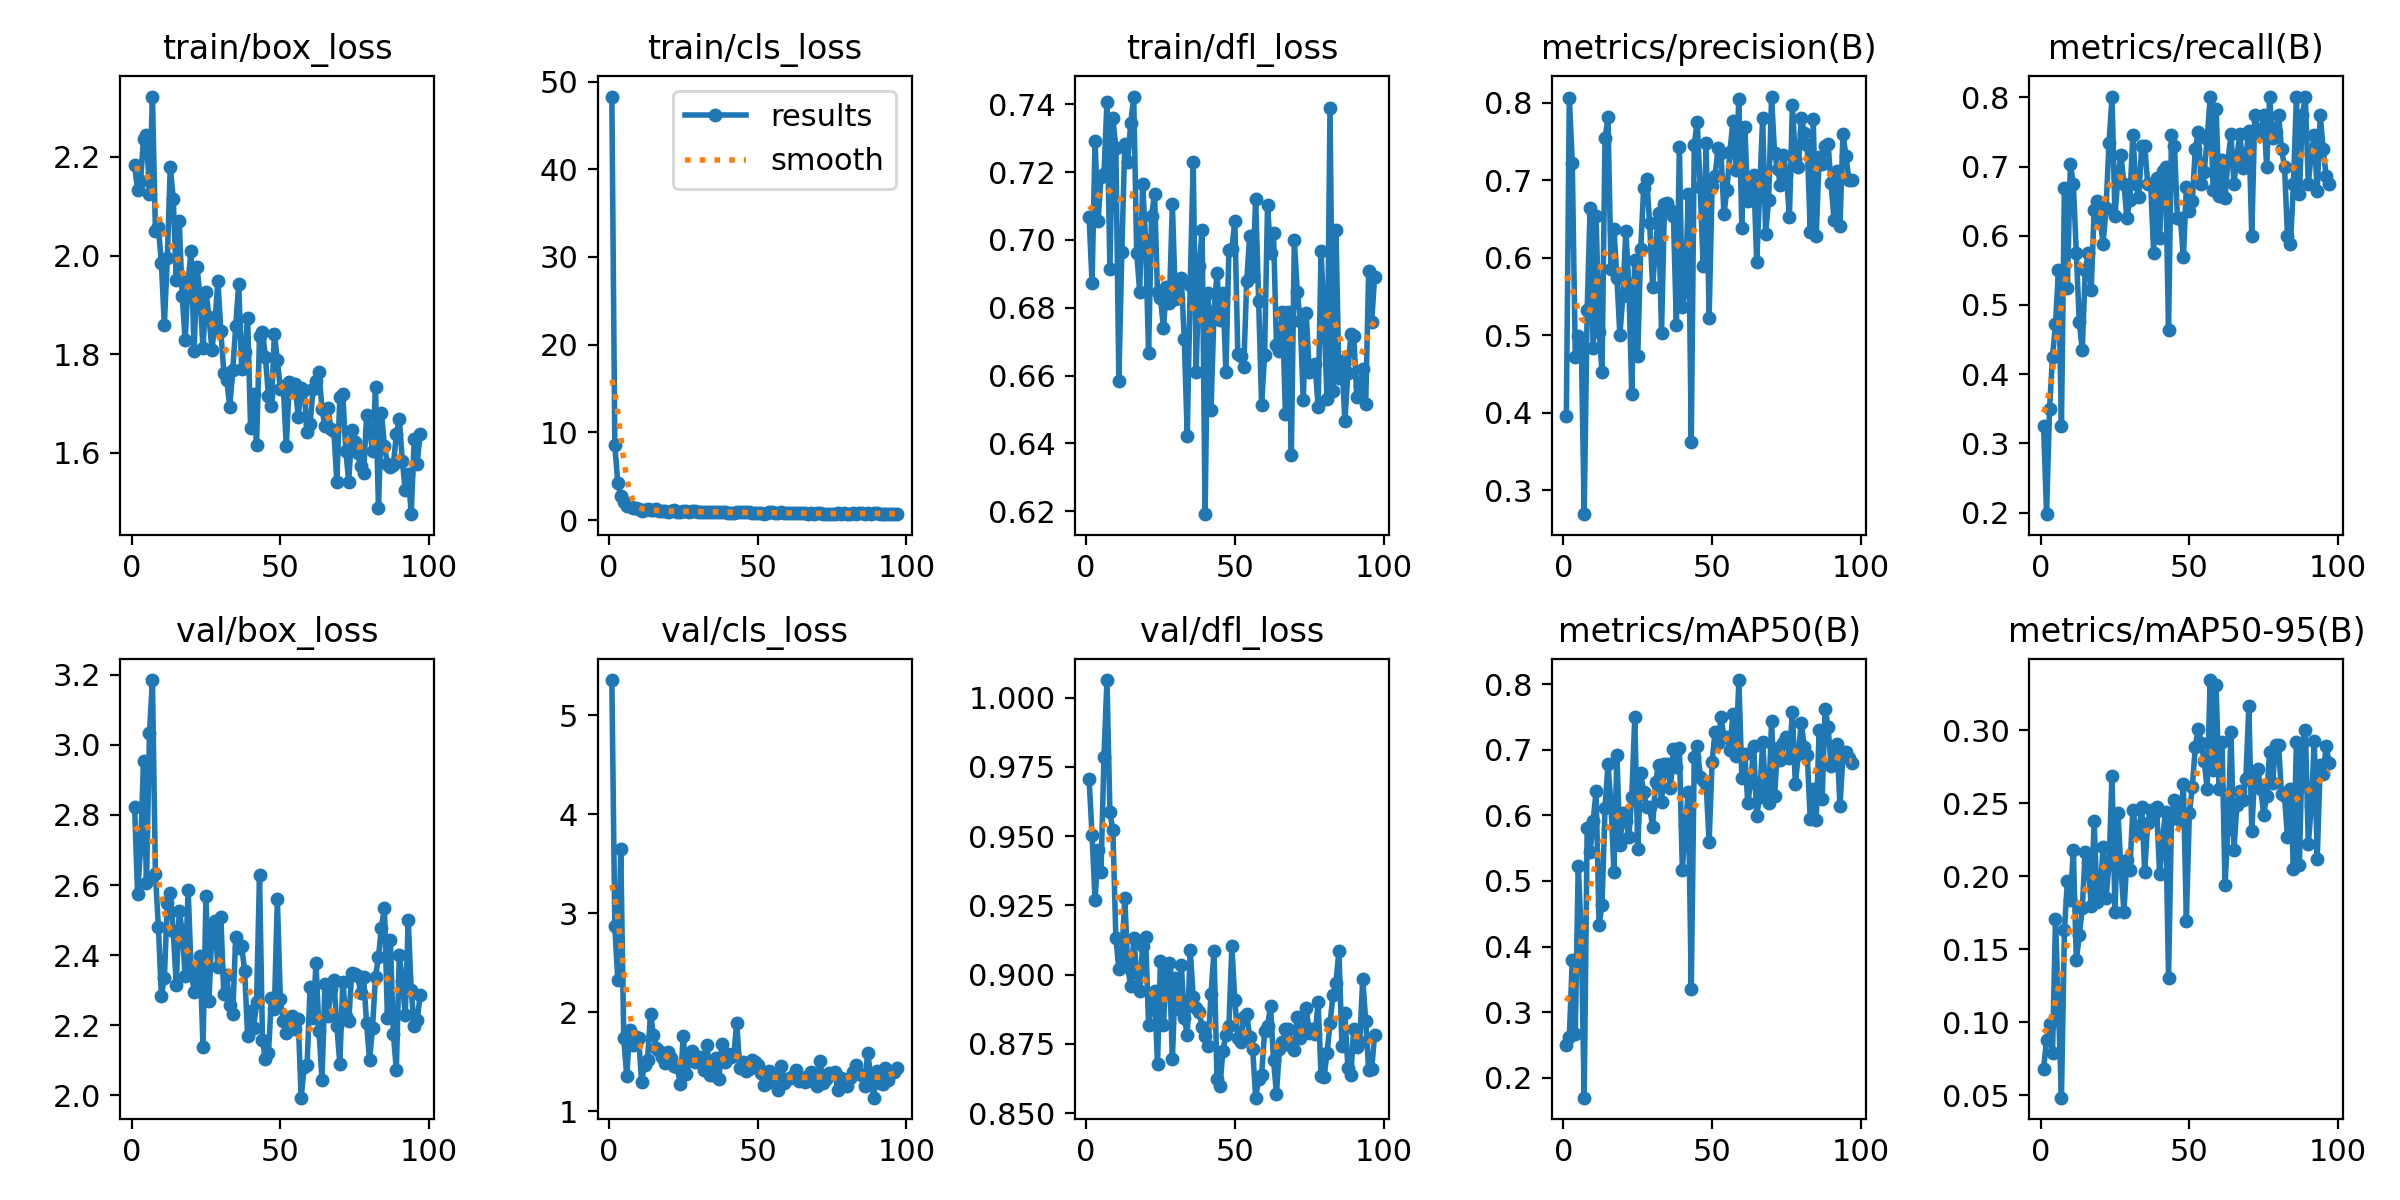

The table this chart was drawn from, first rows:
epoch, time, train/box_loss, train/cls_loss, train/dfl_loss, metrics/precision(B), metrics/recall(B), metrics/mAP50(B), metrics/mAP50-95(B), val/box_loss, val/cls_loss, val/dfl_loss, lr/pg0, lr/pg1, lr/pg2
1, 15.95, 2.183, 48.29, 0.7068, 0.3954, 0.325, 0.2503, 0.06798, 2.824, 5.357, 0.9706, 0.0005528, 0.0005528, 0.0005528
2, 31.64, 2.133, 8.552, 0.6872, 0.8062, 0.1977, 0.2622, 0.08814, 2.575, 2.869, 0.9504, 0.001101, 0.001101, 0.001101
3, 48.06, 2.151, 4.241, 0.7292, 0.7223, 0.35, 0.3801, 0.09869, 2.702, 2.325, 0.927, 0.001642, 0.001642, 0.001642
4, 63.94, 2.236, 2.779, 0.7055, 0.4713, 0.425, 0.2673, 0.07911, 2.953, 3.648, 0.9449, 0.001634, 0.001634, 0.001634
5, 79.5, 2.245, 2.041, 0.7186, 0.4985, 0.4723, 0.5236, 0.1708, 2.605, 1.736, 0.9372, 0.001623, 0.001623, 0.001623
6, 95.65, 2.124, 1.567, 0.7194, 0.492, 0.55, 0.4194, 0.11, 3.034, 1.355, 0.9785, 0.001612, 0.001612, 0.001612
7, 110.9, 2.323, 1.628, 0.7406, 0.2691, 0.325, 0.1699, 0.04843, 3.185, 1.82, 1.006, 0.001601, 0.001601, 0.001601
8, 126.7, 2.049, 1.429, 0.6913, 0.5329, 0.6696, 0.5804, 0.1631, 2.631, 1.672, 0.9587, 0.00159, 0.00159, 0.00159
9, 142.6, 2.058, 1.389, 0.7359, 0.6646, 0.525, 0.5442, 0.1967, 2.482, 1.747, 0.952, 0.001579, 0.001579, 0.001579
10, 161.7, 1.985, 1.215, 0.7271, 0.4839, 0.7031, 0.5916, 0.1834, 2.285, 1.742, 0.9133, 0.001568, 0.001568, 0.001568
11, 177.8, 1.859, 1.01, 0.6584, 0.6532, 0.675, 0.6366, 0.2176, 2.334, 1.299, 0.9018, 0.001557, 0.001557, 0.001557
12, 194.5, 1.996, 1.135, 0.6964, 0.5047, 0.575, 0.4326, 0.1423, 2.548, 1.47, 0.9066, 0.001546, 0.001546, 0.001546
13, 210.1, 2.18, 1.262, 0.7283, 0.4522, 0.475, 0.4637, 0.1595, 2.577, 1.522, 0.9278, 0.001535, 0.001535, 0.001535
14, 226, 2.115, 1.143, 0.723, 0.7539, 0.4345, 0.6108, 0.1783, 2.468, 1.985, 0.9026, 0.001524, 0.001524, 0.001524
15, 242.2, 1.951, 1.138, 0.7345, 0.7811, 0.55, 0.678, 0.2163, 2.316, 1.767, 0.8957, 0.001513, 0.001513, 0.001513
16, 258.6, 2.069, 1.204, 0.7423, 0.5858, 0.575, 0.6174, 0.2099, 2.526, 1.637, 0.9131, 0.001502, 0.001502, 0.001502
17, 274.4, 1.918, 1.088, 0.6962, 0.6371, 0.5213, 0.5138, 0.1795, 2.47, 1.605, 0.9004, 0.001491, 0.001491, 0.001491
18, 290.4, 1.828, 1.021, 0.6848, 0.5739, 0.6377, 0.6914, 0.238, 2.34, 1.545, 0.8939, 0.00148, 0.00148, 0.00148
19, 306.9, 1.949, 0.9854, 0.7165, 0.5002, 0.65, 0.5553, 0.1821, 2.587, 1.492, 0.9103, 0.001469, 0.001469, 0.001469
20, 322.6, 2.01, 0.9585, 0.6999, 0.5505, 0.625, 0.6029, 0.1865, 2.36, 1.595, 0.9136, 0.001458, 0.001458, 0.001458
21, 338.3, 1.807, 0.9848, 0.6665, 0.6349, 0.5883, 0.5915, 0.2203, 2.295, 1.539, 0.882, 0.001447, 0.001447, 0.001447
22, 354, 1.977, 1.107, 0.7072, 0.5657, 0.6397, 0.5676, 0.1851, 2.33, 1.46, 0.8889, 0.001436, 0.001436, 0.001436
23, 369.9, 1.916, 0.967, 0.7136, 0.4237, 0.7347, 0.6277, 0.2084, 2.396, 1.443, 0.894, 0.001425, 0.001425, 0.001425
24, 385.4, 1.812, 0.9298, 0.6846, 0.5964, 0.8011, 0.7498, 0.2685, 2.137, 1.278, 0.8676, 0.001414, 0.001414, 0.001414
25, 401.6, 1.927, 0.9856, 0.6829, 0.473, 0.6281, 0.5485, 0.1753, 2.57, 1.756, 0.9051, 0.001403, 0.001403, 0.001403
26, 417.4, 1.876, 1.034, 0.6739, 0.6108, 0.6855, 0.6641, 0.2433, 2.268, 1.379, 0.8819, 0.001392, 0.001392, 0.001392
27, 433.4, 1.809, 0.9711, 0.6861, 0.6899, 0.7171, 0.6349, 0.2057, 2.474, 1.509, 0.9015, 0.001381, 0.001381, 0.001381
28, 451, 1.863, 1.021, 0.6813, 0.7019, 0.675, 0.6124, 0.1757, 2.496, 1.606, 0.9042, 0.00137, 0.00137, 0.00137
29, 467.4, 1.949, 1, 0.7106, 0.645, 0.625, 0.613, 0.2109, 2.367, 1.493, 0.8693, 0.001359, 0.001359, 0.001359
30, 484.8, 1.846, 0.9323, 0.6825, 0.5617, 0.6521, 0.5829, 0.2043, 2.508, 1.552, 0.8988, 0.001348, 0.001348, 0.001348
31, 502, 1.763, 0.9028, 0.6829, 0.6141, 0.7453, 0.6507, 0.2456, 2.288, 1.546, 0.8877, 0.001337, 0.001337, 0.001337
32, 518.1, 1.747, 0.9468, 0.6888, 0.6573, 0.675, 0.6773, 0.2316, 2.342, 1.415, 0.9036, 0.001326, 0.001326, 0.001326
33, 534, 1.693, 0.8971, 0.6706, 0.503, 0.6561, 0.62, 0.2298, 2.257, 1.665, 0.8843, 0.001315, 0.001315, 0.001315
34, 549.3, 1.768, 0.9294, 0.6422, 0.6692, 0.7292, 0.6781, 0.2472, 2.233, 1.364, 0.8782, 0.001304, 0.001304, 0.001304
35, 565, 1.857, 0.9238, 0.6867, 0.6704, 0.7302, 0.6778, 0.2031, 2.453, 1.369, 0.9089, 0.001293, 0.001293, 0.001293
36, 580.9, 1.942, 0.9502, 0.7229, 0.6612, 0.675, 0.641, 0.2367, 2.42, 1.538, 0.8921, 0.001282, 0.001282, 0.001282
37, 596.9, 1.769, 0.9647, 0.6611, 0.6534, 0.675, 0.7017, 0.2454, 2.425, 1.324, 0.8881, 0.001271, 0.001271, 0.001271
38, 613, 1.803, 0.9552, 0.6923, 0.5128, 0.5755, 0.6744, 0.2424, 2.355, 1.683, 0.8864, 0.00126, 0.00126, 0.00126
39, 629.1, 1.873, 0.9301, 0.7028, 0.743, 0.684, 0.7031, 0.2473, 2.168, 1.493, 0.8812, 0.001249, 0.001249, 0.001249
40, 644.8, 1.65, 0.8467, 0.6191, 0.5361, 0.5963, 0.5162, 0.2014, 2.241, 1.576, 0.8777, 0.001238, 0.001238, 0.001238
41, 660.4, 1.72, 0.8551, 0.6844, 0.5585, 0.694, 0.5847, 0.2262, 2.194, 1.547, 0.8741, 0.001227, 0.001227, 0.001227
42, 675.8, 1.616, 0.8023, 0.65, 0.6817, 0.7, 0.6362, 0.2442, 2.267, 1.574, 0.8931, 0.001216, 0.001216, 0.001216
43, 690.7, 1.836, 0.869, 0.6789, 0.3625, 0.4634, 0.3357, 0.1304, 2.628, 1.888, 0.9084, 0.001205, 0.001205, 0.001205
44, 706.6, 1.845, 0.9014, 0.6903, 0.7457, 0.7449, 0.6891, 0.2393, 2.158, 1.44, 0.8623, 0.001194, 0.001194, 0.001194
45, 721.8, 1.793, 0.8713, 0.6765, 0.7748, 0.7298, 0.7058, 0.2522, 2.104, 1.499, 0.8598, 0.001183, 0.001183, 0.001183
46, 737.5, 1.715, 0.8832, 0.6843, 0.691, 0.625, 0.6591, 0.2421, 2.12, 1.409, 0.8726, 0.001172, 0.001172, 0.001172
47, 753.5, 1.694, 0.8924, 0.661, 0.589, 0.625, 0.6533, 0.2387, 2.278, 1.425, 0.8782, 0.001161, 0.001161, 0.001161
48, 769.1, 1.841, 0.8484, 0.6969, 0.7482, 0.5689, 0.648, 0.2628, 2.245, 1.522, 0.8814, 0.00115, 0.00115, 0.00115
49, 785.4, 1.789, 0.8217, 0.6974, 0.5218, 0.67, 0.5592, 0.1693, 2.559, 1.501, 0.9103, 0.001139, 0.001139, 0.001139
50, 801.8, 1.729, 0.7628, 0.7057, 0.6921, 0.6359, 0.6814, 0.243, 2.274, 1.462, 0.8907, 0.001128, 0.001128, 0.001128
51, 817.4, 1.735, 0.8077, 0.6663, 0.7056, 0.65, 0.727, 0.2608, 2.213, 1.385, 0.877, 0.001117, 0.001117, 0.001117
52, 833.5, 1.613, 0.7225, 0.6658, 0.7408, 0.725, 0.7109, 0.2886, 2.179, 1.267, 0.8758, 0.001106, 0.001106, 0.001106
53, 849.1, 1.743, 0.8593, 0.6626, 0.7346, 0.75, 0.7493, 0.301, 2.199, 1.283, 0.8847, 0.001095, 0.001095, 0.001095
54, 864.9, 1.727, 0.8673, 0.688, 0.6566, 0.6749, 0.7196, 0.291, 2.227, 1.411, 0.8858, 0.001084, 0.001084, 0.001084
55, 880.5, 1.739, 0.8651, 0.7013, 0.6877, 0.6926, 0.7194, 0.2788, 2.19, 1.35, 0.8774, 0.001073, 0.001073, 0.001073
56, 896.8, 1.672, 0.8257, 0.6893, 0.736, 0.74, 0.7, 0.2598, 2.218, 1.363, 0.8732, 0.001062, 0.001062, 0.001062
57, 912.2, 1.732, 0.8052, 0.712, 0.7769, 0.8, 0.7546, 0.3342, 1.994, 1.216, 0.8556, 0.001051, 0.001051, 0.001051
58, 927.5, 1.728, 0.8708, 0.6821, 0.7135, 0.6657, 0.6904, 0.2726, 2.08, 1.453, 0.8622, 0.00104, 0.00104, 0.00104
59, 942.9, 1.641, 0.8321, 0.6513, 0.8048, 0.7832, 0.8061, 0.3307, 2.087, 1.283, 0.8638, 0.001029, 0.001029, 0.001029
60, 958.5, 1.658, 0.8209, 0.6662, 0.6389, 0.6576, 0.6573, 0.2598, 2.309, 1.327, 0.8794, 0.001018, 0.001018, 0.001018
... 37 more rows
